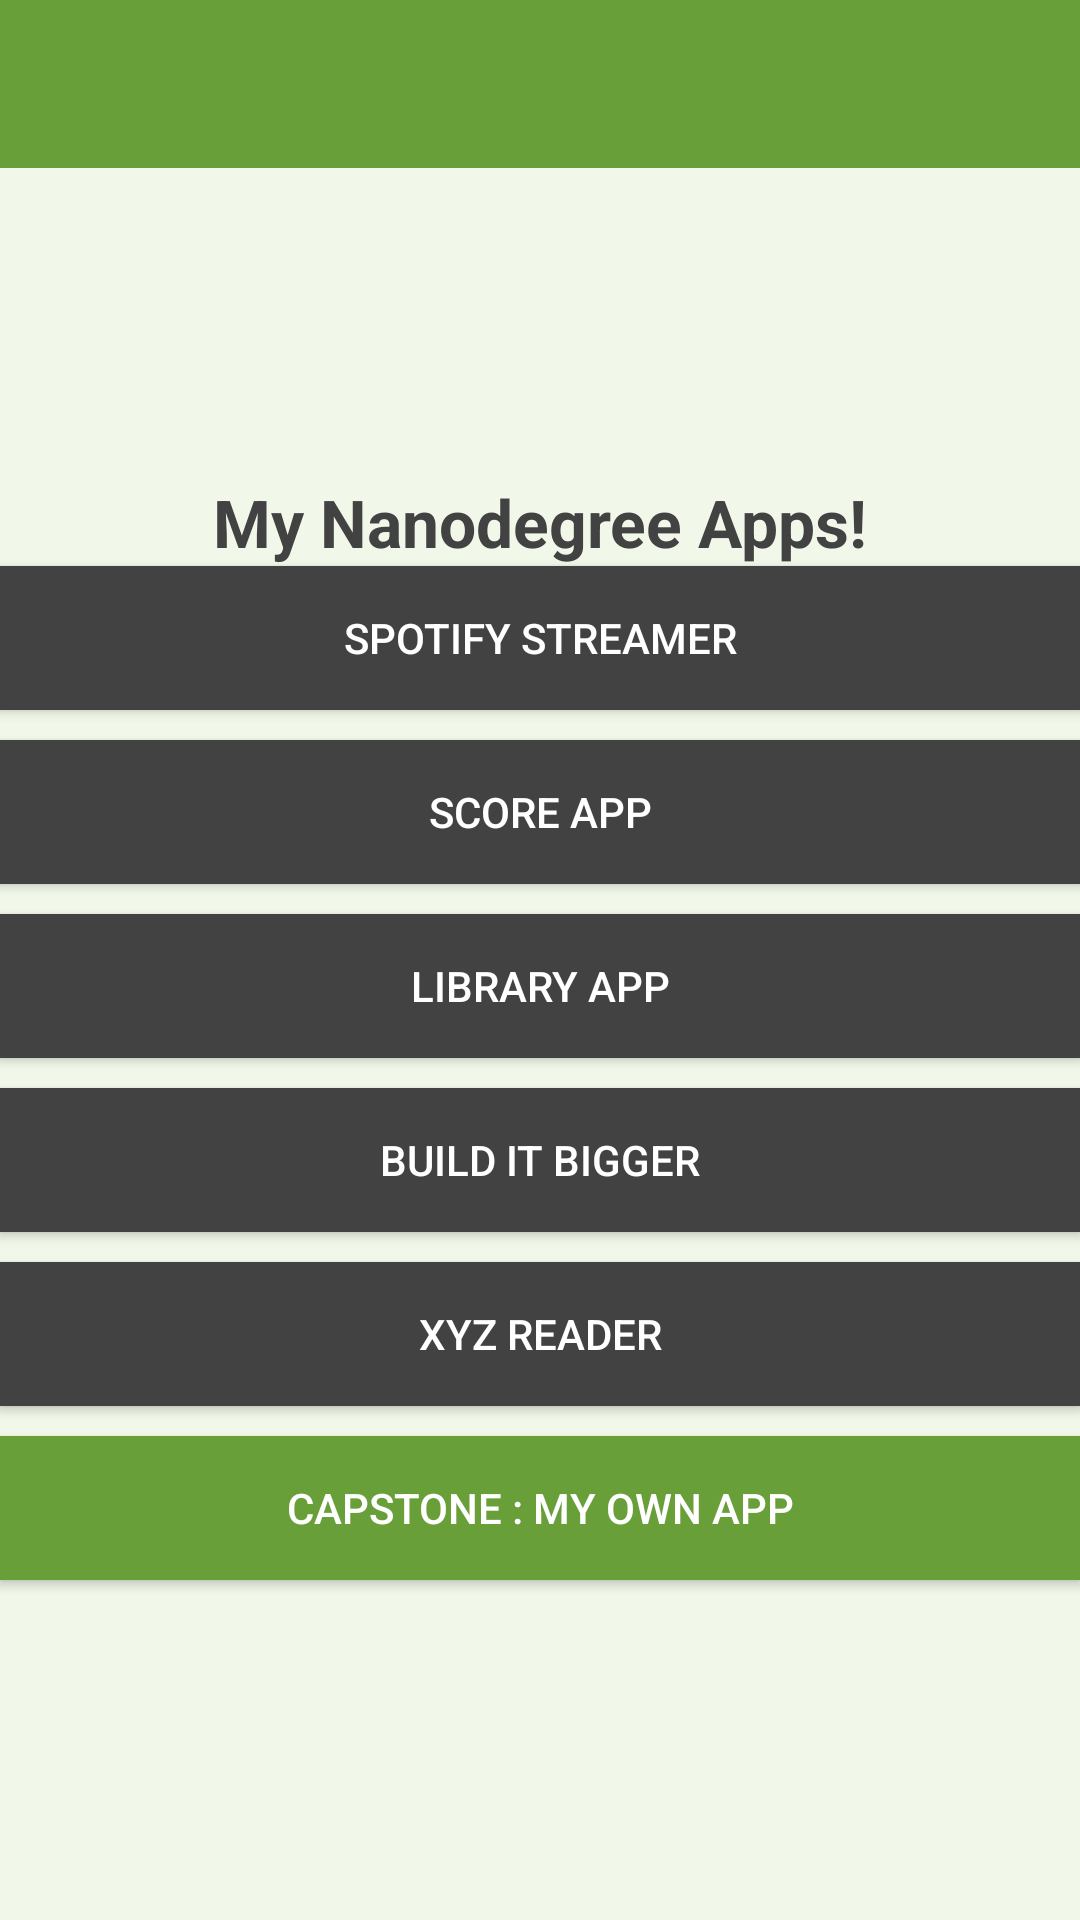

Android layout source for this screen:
<!-- AndroidManifest.xml: application theme AppTheme -->
<!-- res/layout/activity_main.xml -->
<LinearLayout xmlns:android="http://schemas.android.com/apk/res/android"
    xmlns:tools="http://schemas.android.com/tools"
    style="@style/LayoutBody"
    android:layout_width="match_parent"
    android:layout_height="match_parent"
    android:orientation="vertical"
    tools:context=".MainActivity">

    <include
        android:id="@+id/toolbar"
        layout="@layout/app_bar" />

    <LinearLayout
        android:layout_width="match_parent"
        android:layout_height="match_parent"
        android:gravity="center"
        android:orientation="vertical"
        android:paddingBottom="@dimen/activity_vertical_margin"
        android:paddingLeft="@dimen/activity_horizontal_margin"
        android:paddingRight="@dimen/activity_horizontal_margin"
        android:paddingTop="@dimen/activity_vertical_margin">

        <TextView
            style="@style/TextViewTitle"
            android:layout_width="match_parent"
            android:layout_height="wrap_content"
            android:gravity="center"
            android:paddingBottom="@dimen/activity_vertical_margin"
            android:text="My Nanodegree Apps!" />


        <Button
            android:id="@+id/button_spotify_streamer"
            style="@style/ButtonCommon"
            android:layout_width="match_parent"
            android:layout_height="wrap_content"
            android:layout_gravity="center_horizontal"
            android:text="@string/app_title_spotify_streamer"
            android:textAllCaps="true"
            android:layout_marginBottom="10dp" />

        <Button
            android:id="@+id/button_score_app"
            style="@style/ButtonCommon"
            android:layout_width="match_parent"
            android:layout_height="wrap_content"
            android:layout_gravity="center_horizontal"
            android:text="@string/app_title_score_app"
            android:textAllCaps="true"
            android:layout_marginBottom="10dp" />

        <Button
            android:id="@+id/button_library_app"
            style="@style/ButtonCommon"
            android:layout_width="match_parent"
            android:layout_height="wrap_content"
            android:layout_gravity="center_horizontal"
            android:text="@string/app_title_library_app"
            android:textAllCaps="true"
            android:layout_marginBottom="10dp" />

        <Button
            android:id="@+id/button_build_it_bigger"
            style="@style/ButtonCommon"
            android:layout_width="match_parent"
            android:layout_height="wrap_content"
            android:layout_gravity="center_horizontal"
            android:text="@string/app_title_build_it_bigger"
            android:textAllCaps="true"
            android:layout_marginBottom="10dp" />

        <Button
            android:id="@+id/button_xyz_reader"
            style="@style/ButtonCommon"
            android:layout_width="match_parent"
            android:layout_height="wrap_content"
            android:layout_gravity="center_horizontal"
            android:text="@string/app_title_xyz_reader"
            android:textAllCaps="true"
            android:layout_marginBottom="10dp" />

        <Button
            android:id="@+id/button_capstone"
            style="@style/ButtonAccent"
            android:layout_width="match_parent"
            android:layout_height="wrap_content"
            android:layout_gravity="center_horizontal"
            android:text="@string/app_title_my_own_app"
            android:textAllCaps="true"
            android:layout_marginBottom="10dp"/>


    </LinearLayout>

</LinearLayout>
<!-- res/layout/app_bar.xml (included above) -->
<android.support.v7.widget.Toolbar xmlns:android="http://schemas.android.com/apk/res/android"
    android:layout_width="match_parent"
    android:layout_height="wrap_content"
    style="@style/Toolbar">

</android.support.v7.widget.Toolbar>
<!-- resources referenced by this layout -->
<resources>
  <string name="app_title_build_it_bigger">Build It Bigger</string>
  <string name="app_title_library_app">Library App</string>
  <string name="app_title_my_own_app">Capstone : My Own App</string>
  <string name="app_title_score_app">Score App</string>
  <string name="app_title_spotify_streamer">Spotify Streamer</string>
  <string name="app_title_xyz_reader">XYZ Reader</string>
  <style name="ButtonAccent">
          <item name="android:background">@color/lightgreen700</item>
          <item name="android:textColor">@android:color/white</item>
      </style>
  <style name="ButtonCommon">
          <item name="android:background">@color/gray800</item>
          <item name="android:textColor">@android:color/white</item>
      </style>
  <style name="LayoutBody">
          <item name="android:background">@color/lightgreen50</item>
      </style>
  <style name="TextViewTitle">
          <item name="android:textColor">@color/gray800</item>
          <item name="android:textSize">22sp</item>
          <item name="android:textStyle">bold</item>
      </style>
  <style name="Toolbar">
          <item name="android:background">@color/lightgreen700</item>
      </style>
  <style name="AppTheme" parent="Theme.AppCompat.NoActionBar">
          <item name="colorPrimary">@color/lightgreen700</item>
          <item name="colorPrimaryDark">@color/lightgreen900</item>
      </style>
  <color name="lightgreen700">#689f38</color>
  <color name="gray800">#424242</color>
  <color name="lightgreen50">#f1f8e9</color>
  <color name="lightgreen900">#33691e</color>
</resources>
